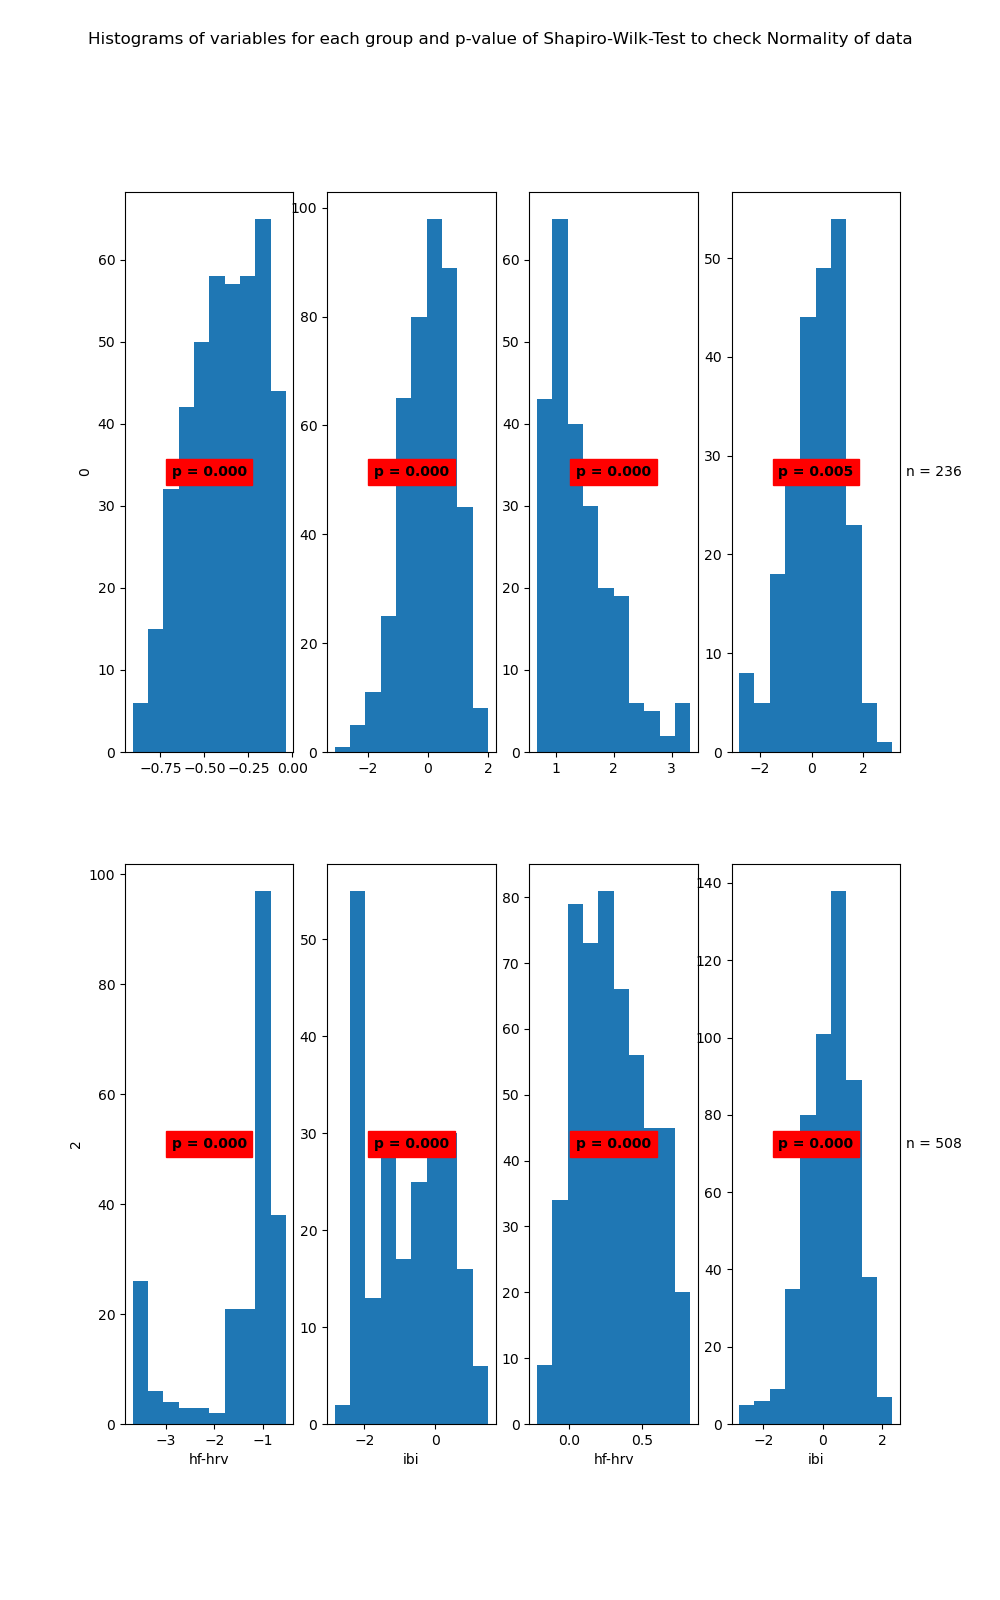

The file beside this chart, header and first rows:
State	Variable	Statistic	Samples	p-value	Significance
0	hf-hrv	0.97	427	0.0	True
0	ibi	0.99	427	0.0	True
1	hf-hrv	0.88	236	0.0	True
1	ibi	0.98	236	0.005	True
2	hf-hrv	0.71	221	0.0	True
2	ibi	0.93	221	0.0	True
3	hf-hrv	0.98	508	0.0	True
3	ibi	0.98	508	0.0	True
